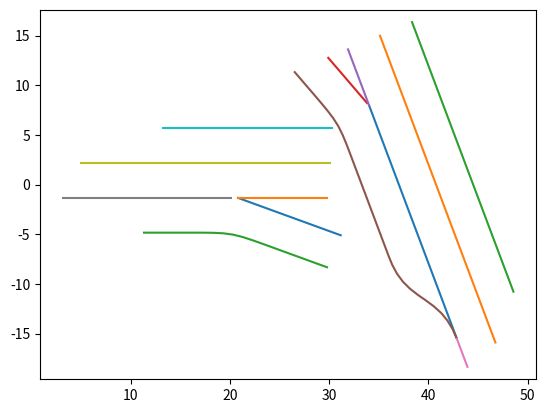

The matplotlib source for this figure:
#!/usr/bin
# -*- coding: utf-8 -*-
# @Time    : 7/19/2023 4:20 PM
# @Team    : Siemens Prescan SLS
# [redacted]
# @Support : [email redacted]

"""
// ouput lms data
    ps_Audi_A3_1.step(simulation, this);
	std::cout << ps_Audi_A3_1.lmsUnit_Audi_A3_1_LMSSensor_1_Lines->size() << std::endl;
    int i = 0;
    for (const auto & line : *ps_Audi_A3_1.lmsUnit_Audi_A3_1_LMSSensor_1_Lines){
      std::cout << "Line" + std::to_string(i) << "= [";
      for (const auto & point : line){
        std::cout << "{'x': " << point.X << ", "
                  << "'y': " << point.Y << ", "
                  << "'z': " << point.Z << ", "
                  << "'curve': " << point.Curvature << "}, ";
      }
      std::cout << "]" << std::endl;
      i ++;
    }
"""

import numpy as np
import matplotlib.pyplot as plt


Line0= [{'x': 34.028, 'y': 7.960, 'z': -1.320, 'curve': 0.000}, {'x': 34.380, 'y': 7.024, 'z': -1.320, 'curve': 0.000}, {'x': 34.732, 'y': 6.088, 'z': -1.320, 'curve': -0.000}, {'x': 35.084, 'y': 5.152, 'z': -1.320, 'curve': 0.000}, {'x': 35.436, 'y': 4.216, 'z': -1.320, 'curve': 0.000}, {'x': 35.788, 'y': 3.280, 'z': -1.320, 'curve': 0.000}, {'x': 36.140, 'y': 2.344, 'z': -1.320, 'curve': -0.000}, {'x': 36.492, 'y': 1.408, 'z': -1.320, 'curve': -0.000}, {'x': 36.844, 'y': 0.472, 'z': -1.320, 'curve': -0.000}, {'x': 37.196, 'y': -0.464, 'z': -1.320, 'curve': 0.000}, {'x': 37.548, 'y': -1.400, 'z': -1.320, 'curve': 0.000}, {'x': 37.900, 'y': -2.336, 'z': -1.320, 'curve': 0.000}, {'x': 38.252, 'y': -3.272, 'z': -1.320, 'curve': -0.000}, {'x': 38.605, 'y': -4.208, 'z': -1.320, 'curve': 0.000}, {'x': 38.957, 'y': -5.144, 'z': -1.320, 'curve': 0.000}, {'x': 39.309, 'y': -6.080, 'z': -1.320, 'curve': 0.000}, {'x': 39.661, 'y': -7.016, 'z': -1.320, 'curve': 0.000}, {'x': 40.013, 'y': -7.952, 'z': -1.320, 'curve': -0.000}, {'x': 40.365, 'y': -8.888, 'z': -1.320, 'curve': 0.000}, {'x': 40.717, 'y': -9.824, 'z': -1.320, 'curve': 0.000}, {'x': 41.069, 'y': -10.760, 'z': -1.320, 'curve': 0.000}, {'x': 41.421, 'y': -11.696, 'z': -1.320, 'curve': -0.000}, {'x': 41.773, 'y': -12.632, 'z': -1.320, 'curve': 0.000}, {'x': 42.125, 'y': -13.568, 'z': -1.320, 'curve': 0.000}, {'x': 42.477, 'y': -14.503, 'z': -1.320, 'curve': -0.000}, {'x': 42.829, 'y': -15.439, 'z': -1.320, 'curve': -0.000}, ]
Line1= [{'x': 35.126, 'y': 14.983, 'z': -1.320, 'curve': -0.000}, {'x': 35.478, 'y': 14.047, 'z': -1.320, 'curve': -0.000}, {'x': 35.830, 'y': 13.111, 'z': -1.320, 'curve': 0.000}, {'x': 36.182, 'y': 12.175, 'z': -1.320, 'curve': 0.000}, {'x': 36.534, 'y': 11.239, 'z': -1.320, 'curve': -0.000}, {'x': 36.886, 'y': 10.303, 'z': -1.320, 'curve': -0.000}, {'x': 37.238, 'y': 9.367, 'z': -1.320, 'curve': 0.000}, {'x': 37.590, 'y': 8.431, 'z': -1.320, 'curve': 0.000}, {'x': 37.942, 'y': 7.495, 'z': -1.320, 'curve': -0.000}, {'x': 38.294, 'y': 6.559, 'z': -1.320, 'curve': 0.000}, {'x': 38.647, 'y': 5.623, 'z': -1.320, 'curve': 0.000}, {'x': 38.999, 'y': 4.687, 'z': -1.320, 'curve': -0.000}, {'x': 39.351, 'y': 3.751, 'z': -1.320, 'curve': 0.000}, {'x': 39.703, 'y': 2.815, 'z': -1.320, 'curve': 0.000}, {'x': 40.055, 'y': 1.879, 'z': -1.320, 'curve': -0.000}, {'x': 40.407, 'y': 0.943, 'z': -1.320, 'curve': 0.000}, {'x': 40.759, 'y': 0.007, 'z': -1.320, 'curve': 0.000}, {'x': 41.111, 'y': -0.929, 'z': -1.320, 'curve': -0.000}, {'x': 41.463, 'y': -1.865, 'z': -1.320, 'curve': -0.000}, {'x': 41.815, 'y': -2.801, 'z': -1.320, 'curve': -0.000}, {'x': 42.167, 'y': -3.737, 'z': -1.320, 'curve': 0.000}, {'x': 42.519, 'y': -4.673, 'z': -1.320, 'curve': 0.000}, {'x': 42.871, 'y': -5.609, 'z': -1.320, 'curve': -0.000}, {'x': 43.223, 'y': -6.545, 'z': -1.320, 'curve': 0.000}, {'x': 43.575, 'y': -7.481, 'z': -1.320, 'curve': 0.000}, {'x': 43.927, 'y': -8.417, 'z': -1.320, 'curve': -0.000}, {'x': 44.279, 'y': -9.353, 'z': -1.320, 'curve': 0.000}, {'x': 44.631, 'y': -10.289, 'z': -1.320, 'curve': -0.000}, {'x': 44.983, 'y': -11.225, 'z': -1.320, 'curve': 0.000}, {'x': 45.335, 'y': -12.161, 'z': -1.320, 'curve': -0.000}, {'x': 45.687, 'y': -13.097, 'z': -1.320, 'curve': 0.000}, {'x': 46.039, 'y': -14.033, 'z': -1.320, 'curve': -0.000}, {'x': 46.391, 'y': -14.969, 'z': -1.320, 'curve': 0.000}, {'x': 46.743, 'y': -15.905, 'z': -1.320, 'curve': 0.000}, ]
Line2= [{'x': 38.349, 'y': 16.357, 'z': -1.320, 'curve': -0.000}, {'x': 38.701, 'y': 15.421, 'z': -1.320, 'curve': -0.000}, {'x': 39.053, 'y': 14.485, 'z': -1.320, 'curve': -0.000}, {'x': 39.405, 'y': 13.549, 'z': -1.320, 'curve': 0.000}, {'x': 39.757, 'y': 12.613, 'z': -1.320, 'curve': 0.000}, {'x': 40.109, 'y': 11.677, 'z': -1.320, 'curve': -0.000}, {'x': 40.461, 'y': 10.741, 'z': -1.320, 'curve': 0.000}, {'x': 40.813, 'y': 9.805, 'z': -1.320, 'curve': -0.000}, {'x': 41.165, 'y': 8.869, 'z': -1.320, 'curve': 0.000}, {'x': 41.517, 'y': 7.933, 'z': -1.320, 'curve': 0.000}, {'x': 41.869, 'y': 6.997, 'z': -1.320, 'curve': 0.000}, {'x': 42.221, 'y': 6.061, 'z': -1.320, 'curve': -0.000}, {'x': 42.573, 'y': 5.125, 'z': -1.320, 'curve': -0.000}, {'x': 42.925, 'y': 4.189, 'z': -1.320, 'curve': 0.000}, {'x': 43.277, 'y': 3.253, 'z': -1.320, 'curve': 0.000}, {'x': 43.629, 'y': 2.317, 'z': -1.320, 'curve': -0.000}, {'x': 43.981, 'y': 1.381, 'z': -1.320, 'curve': -0.000}, {'x': 44.333, 'y': 0.445, 'z': -1.320, 'curve': 0.000}, {'x': 44.685, 'y': -0.491, 'z': -1.320, 'curve': -0.000}, {'x': 45.037, 'y': -1.427, 'z': -1.320, 'curve': 0.000}, {'x': 45.389, 'y': -2.363, 'z': -1.320, 'curve': -0.000}, {'x': 45.741, 'y': -3.299, 'z': -1.320, 'curve': 0.000}, {'x': 46.093, 'y': -4.235, 'z': -1.320, 'curve': -0.000}, {'x': 46.445, 'y': -5.171, 'z': -1.320, 'curve': 0.000}, {'x': 46.798, 'y': -6.107, 'z': -1.320, 'curve': 0.000}, {'x': 47.150, 'y': -7.043, 'z': -1.320, 'curve': -0.000}, {'x': 47.502, 'y': -7.979, 'z': -1.320, 'curve': 0.000}, {'x': 47.854, 'y': -8.915, 'z': -1.320, 'curve': -0.000}, {'x': 48.206, 'y': -9.851, 'z': -1.320, 'curve': 0.000}, {'x': 48.558, 'y': -10.787, 'z': -1.320, 'curve': 0.000}, ]
Line3= [{'x': 29.913, 'y': 12.759, 'z': -1.320, 'curve': 0.000}, {'x': 30.564, 'y': 12.000, 'z': -1.320, 'curve': 0.000}, {'x': 31.215, 'y': 11.241, 'z': -1.320, 'curve': -0.000}, {'x': 31.866, 'y': 10.482, 'z': -1.320, 'curve': -0.000}, {'x': 32.517, 'y': 9.722, 'z': -1.320, 'curve': -0.000}, {'x': 33.168, 'y': 8.963, 'z': -1.320, 'curve': 0.000}, {'x': 33.819, 'y': 8.204, 'z': -1.320, 'curve': 0.000}, ]
Line4= [{'x': 31.904, 'y': 13.608, 'z': -1.320, 'curve': 0.000}, {'x': 32.256, 'y': 12.672, 'z': -1.320, 'curve': 0.000}, {'x': 32.608, 'y': 11.736, 'z': -1.320, 'curve': -0.000}, {'x': 32.960, 'y': 10.800, 'z': -1.320, 'curve': 0.000}, {'x': 33.312, 'y': 9.864, 'z': -1.320, 'curve': -0.000}, {'x': 33.664, 'y': 8.928, 'z': -1.320, 'curve': 0.000}, {'x': 34.016, 'y': 7.992, 'z': -1.320, 'curve': 0.000}, ]
Line5= [{'x': 26.538, 'y': 11.319, 'z': -1.320, 'curve': 0.000}, {'x': 27.189, 'y': 10.560, 'z': -1.320, 'curve': 0.000}, {'x': 27.840, 'y': 9.801, 'z': -1.320, 'curve': -0.000}, {'x': 28.491, 'y': 9.042, 'z': -1.320, 'curve': -0.002}, {'x': 29.140, 'y': 8.281, 'z': -1.320, 'curve': -0.014}, {'x': 29.779, 'y': 7.512, 'z': -1.320, 'curve': -0.038}, {'x': 30.388, 'y': 6.719, 'z': -1.320, 'curve': -0.089}, {'x': 30.924, 'y': 5.876, 'z': -1.320, 'curve': -0.108}, {'x': 31.367, 'y': 4.980, 'z': -1.320, 'curve': -0.066}, {'x': 31.749, 'y': 4.056, 'z': -1.320, 'curve': -0.025}, {'x': 32.108, 'y': 3.122, 'z': -1.320, 'curve': -0.007}, {'x': 32.460, 'y': 2.186, 'z': -1.320, 'curve': -0.000}, {'x': 32.812, 'y': 1.251, 'z': -1.320, 'curve': 0.000}, {'x': 33.164, 'y': 0.315, 'z': -1.320, 'curve': -0.000}, {'x': 33.516, 'y': -0.621, 'z': -1.320, 'curve': 0.000}, {'x': 33.868, 'y': -1.557, 'z': -1.320, 'curve': -0.000}, {'x': 34.220, 'y': -2.493, 'z': -1.320, 'curve': -0.000}, {'x': 34.572, 'y': -3.429, 'z': -1.320, 'curve': 0.000}, {'x': 34.924, 'y': -4.365, 'z': -1.320, 'curve': 0.000}, {'x': 35.277, 'y': -5.301, 'z': -1.320, 'curve': 0.000}, {'x': 35.629, 'y': -6.237, 'z': -1.320, 'curve': 0.000}, {'x': 35.981, 'y': -7.173, 'z': -1.320, 'curve': 0.030}, {'x': 36.360, 'y': -8.098, 'z': -1.320, 'curve': 0.106}, {'x': 36.835, 'y': -8.977, 'z': -1.320, 'curve': 0.141}, {'x': 37.428, 'y': -9.781, 'z': -1.320, 'curve': 0.151}, {'x': 38.136, 'y': -10.486, 'z': -1.320, 'curve': 0.119}, {'x': 38.923, 'y': -11.103, 'z': -1.320, 'curve': 0.059}, {'x': 39.745, 'y': -11.672, 'z': -1.320, 'curve': -0.033}, {'x': 40.547, 'y': -12.268, 'z': -1.320, 'curve': -0.098}, {'x': 41.288, 'y': -12.939, 'z': -1.320, 'curve': -0.146}, {'x': 41.922, 'y': -13.711, 'z': -1.320, 'curve': -0.149}, {'x': 42.435, 'y': -14.569, 'z': -1.320, 'curve': -0.119}, {'x': 42.843, 'y': -15.481, 'z': -1.320, 'curve': -0.119}, ]
Line6= [{'x': 42.870, 'y': -15.549, 'z': -1.320, 'curve': -0.000}, {'x': 43.222, 'y': -16.485, 'z': -1.320, 'curve': -0.000}, {'x': 43.574, 'y': -17.421, 'z': -1.320, 'curve': -0.000}, {'x': 43.926, 'y': -18.357, 'z': -1.320, 'curve': -0.000}, ]
Line7= [{'x': 3.152, 'y': -1.344, 'z': -1.320, 'curve': -0.000}, {'x': 4.152, 'y': -1.344, 'z': -1.320, 'curve': -0.000}, {'x': 5.152, 'y': -1.344, 'z': -1.320, 'curve': 0.000}, {'x': 6.152, 'y': -1.344, 'z': -1.320, 'curve': 0.000}, {'x': 7.152, 'y': -1.344, 'z': -1.320, 'curve': -0.000}, {'x': 8.152, 'y': -1.344, 'z': -1.320, 'curve': 0.000}, {'x': 9.152, 'y': -1.344, 'z': -1.320, 'curve': 0.000}, {'x': 10.152, 'y': -1.344, 'z': -1.320, 'curve': 0.000}, {'x': 11.152, 'y': -1.344, 'z': -1.320, 'curve': 0.000}, {'x': 12.152, 'y': -1.344, 'z': -1.320, 'curve': 0.000}, {'x': 13.152, 'y': -1.344, 'z': -1.320, 'curve': 0.000}, {'x': 14.152, 'y': -1.344, 'z': -1.320, 'curve': 0.000}, {'x': 15.152, 'y': -1.344, 'z': -1.320, 'curve': 0.000}, {'x': 16.152, 'y': -1.344, 'z': -1.320, 'curve': 0.000}, {'x': 17.152, 'y': -1.344, 'z': -1.320, 'curve': 0.000}, {'x': 18.152, 'y': -1.344, 'z': -1.320, 'curve': 0.000}, {'x': 19.152, 'y': -1.344, 'z': -1.320, 'curve': 0.000}, {'x': 20.152, 'y': -1.344, 'z': -1.320, 'curve': 0.000}, ]
Line8= [{'x': 5.054, 'y': 2.156, 'z': -1.320, 'curve': 0.000}, {'x': 6.054, 'y': 2.156, 'z': -1.320, 'curve': 0.000}, {'x': 7.054, 'y': 2.156, 'z': -1.320, 'curve': 0.000}, {'x': 8.054, 'y': 2.156, 'z': -1.320, 'curve': 0.000}, {'x': 9.054, 'y': 2.156, 'z': -1.320, 'curve': 0.000}, {'x': 10.054, 'y': 2.156, 'z': -1.320, 'curve': 0.000}, {'x': 11.054, 'y': 2.156, 'z': -1.320, 'curve': 0.000}, {'x': 12.054, 'y': 2.156, 'z': -1.320, 'curve': 0.000}, {'x': 13.054, 'y': 2.156, 'z': -1.320, 'curve': 0.000}, {'x': 14.054, 'y': 2.156, 'z': -1.320, 'curve': 0.000}, {'x': 15.054, 'y': 2.156, 'z': -1.320, 'curve': 0.000}, {'x': 16.054, 'y': 2.156, 'z': -1.320, 'curve': 0.000}, {'x': 17.054, 'y': 2.156, 'z': -1.320, 'curve': 0.000}, {'x': 18.054, 'y': 2.156, 'z': -1.320, 'curve': 0.000}, {'x': 19.054, 'y': 2.156, 'z': -1.320, 'curve': 0.000}, {'x': 20.054, 'y': 2.156, 'z': -1.320, 'curve': 0.000}, {'x': 21.054, 'y': 2.156, 'z': -1.320, 'curve': 0.000}, {'x': 22.054, 'y': 2.156, 'z': -1.320, 'curve': 0.000}, {'x': 23.054, 'y': 2.156, 'z': -1.320, 'curve': 0.000}, {'x': 24.054, 'y': 2.156, 'z': -1.320, 'curve': 0.000}, {'x': 25.054, 'y': 2.156, 'z': -1.320, 'curve': 0.000}, {'x': 26.054, 'y': 2.156, 'z': -1.320, 'curve': 0.000}, {'x': 27.054, 'y': 2.156, 'z': -1.320, 'curve': 0.000}, {'x': 28.054, 'y': 2.156, 'z': -1.320, 'curve': 0.000}, {'x': 29.054, 'y': 2.156, 'z': -1.320, 'curve': 0.000}, {'x': 30.054, 'y': 2.156, 'z': -1.320, 'curve': 0.000}, ]
Line9= [{'x': 13.259, 'y': 5.656, 'z': -1.320, 'curve': 0.000}, {'x': 14.259, 'y': 5.656, 'z': -1.320, 'curve': 0.000}, {'x': 15.259, 'y': 5.656, 'z': -1.320, 'curve': 0.000}, {'x': 16.259, 'y': 5.656, 'z': -1.320, 'curve': 0.000}, {'x': 17.259, 'y': 5.656, 'z': -1.320, 'curve': 0.000}, {'x': 18.259, 'y': 5.656, 'z': -1.320, 'curve': 0.000}, {'x': 19.259, 'y': 5.656, 'z': -1.320, 'curve': 0.000}, {'x': 20.259, 'y': 5.656, 'z': -1.320, 'curve': 0.000}, {'x': 21.259, 'y': 5.656, 'z': -1.320, 'curve': 0.000}, {'x': 22.259, 'y': 5.656, 'z': -1.320, 'curve': 0.000}, {'x': 23.259, 'y': 5.656, 'z': -1.320, 'curve': 0.000}, {'x': 24.259, 'y': 5.656, 'z': -1.320, 'curve': 0.000}, {'x': 25.259, 'y': 5.656, 'z': -1.320, 'curve': 0.000}, {'x': 26.259, 'y': 5.656, 'z': -1.320, 'curve': 0.000}, {'x': 27.259, 'y': 5.656, 'z': -1.320, 'curve': 0.000}, {'x': 28.259, 'y': 5.656, 'z': -1.320, 'curve': 0.000}, {'x': 29.259, 'y': 5.656, 'z': -1.320, 'curve': 0.000}, {'x': 30.259, 'y': 5.656, 'z': -1.320, 'curve': 0.000}, ]
Line10= [{'x': 20.827, 'y': -1.344, 'z': -1.320, 'curve': 0.000}, {'x': 21.767, 'y': -1.687, 'z': -1.320, 'curve': 0.000}, {'x': 22.706, 'y': -2.029, 'z': -1.320, 'curve': -0.000}, {'x': 23.646, 'y': -2.371, 'z': -1.320, 'curve': 0.000}, {'x': 24.586, 'y': -2.713, 'z': -1.320, 'curve': -0.000}, {'x': 25.525, 'y': -3.055, 'z': -1.320, 'curve': 0.000}, {'x': 26.465, 'y': -3.397, 'z': -1.320, 'curve': 0.000}, {'x': 27.405, 'y': -3.739, 'z': -1.320, 'curve': 0.000}, {'x': 28.345, 'y': -4.081, 'z': -1.320, 'curve': 0.000}, {'x': 29.284, 'y': -4.423, 'z': -1.320, 'curve': 0.000}, {'x': 30.224, 'y': -4.765, 'z': -1.320, 'curve': -0.000}, {'x': 31.164, 'y': -5.107, 'z': -1.320, 'curve': -0.000}, ]
Line11= [{'x': 20.827, 'y': -1.344, 'z': -1.320, 'curve': 0.000}, {'x': 21.827, 'y': -1.344, 'z': -1.320, 'curve': 0.000}, {'x': 22.827, 'y': -1.344, 'z': -1.320, 'curve': 0.000}, {'x': 23.827, 'y': -1.344, 'z': -1.320, 'curve': 0.000}, {'x': 24.827, 'y': -1.344, 'z': -1.320, 'curve': 0.000}, {'x': 25.827, 'y': -1.344, 'z': -1.320, 'curve': 0.000}, {'x': 26.827, 'y': -1.344, 'z': -1.320, 'curve': 0.000}, {'x': 27.827, 'y': -1.344, 'z': -1.320, 'curve': 0.000}, {'x': 28.827, 'y': -1.344, 'z': -1.320, 'curve': 0.000}, {'x': 29.827, 'y': -1.344, 'z': -1.320, 'curve': 0.000}, ]
Line12= [{'x': 11.358, 'y': -4.844, 'z': -1.320, 'curve': 0.000}, {'x': 12.358, 'y': -4.844, 'z': -1.320, 'curve': 0.000}, {'x': 13.358, 'y': -4.844, 'z': -1.320, 'curve': -0.000}, {'x': 14.358, 'y': -4.844, 'z': -1.320, 'curve': 0.000}, {'x': 15.358, 'y': -4.844, 'z': -1.320, 'curve': 0.000}, {'x': 16.358, 'y': -4.844, 'z': -1.320, 'curve': -0.001}, {'x': 17.358, 'y': -4.846, 'z': -1.320, 'curve': -0.015}, {'x': 18.358, 'y': -4.861, 'z': -1.320, 'curve': -0.034}, {'x': 19.356, 'y': -4.911, 'z': -1.320, 'curve': -0.087}, {'x': 20.346, 'y': -5.047, 'z': -1.320, 'curve': -0.110}, {'x': 21.316, 'y': -5.291, 'z': -1.320, 'curve': -0.070}, {'x': 22.266, 'y': -5.602, 'z': -1.320, 'curve': -0.024}, {'x': 23.209, 'y': -5.936, 'z': -1.320, 'curve': -0.008}, {'x': 24.149, 'y': -6.277, 'z': -1.320, 'curve': -0.001}, {'x': 25.088, 'y': -6.619, 'z': -1.320, 'curve': 0.000}, {'x': 26.028, 'y': -6.961, 'z': -1.320, 'curve': -0.000}, {'x': 26.968, 'y': -7.303, 'z': -1.320, 'curve': 0.000}, {'x': 27.908, 'y': -7.645, 'z': -1.320, 'curve': -0.000}, {'x': 28.847, 'y': -7.987, 'z': -1.320, 'curve': -0.000}, {'x': 29.787, 'y': -8.328, 'z': -1.320, 'curve': -0.000}, ]



Line0_X = [point['x'] for point in Line0]
Line0_Y = [point['y'] for point in Line0]

for i in range(13):
    exec(f"Line{i}_X = [point['x'] for point in Line{i}]")
    exec(f"Line{i}_Y = [point['y'] for point in Line{i}]")
    exec(f"plt.plot(Line{i}_X, Line{i}_Y)")
plt.axis('equal')
plt.show()
